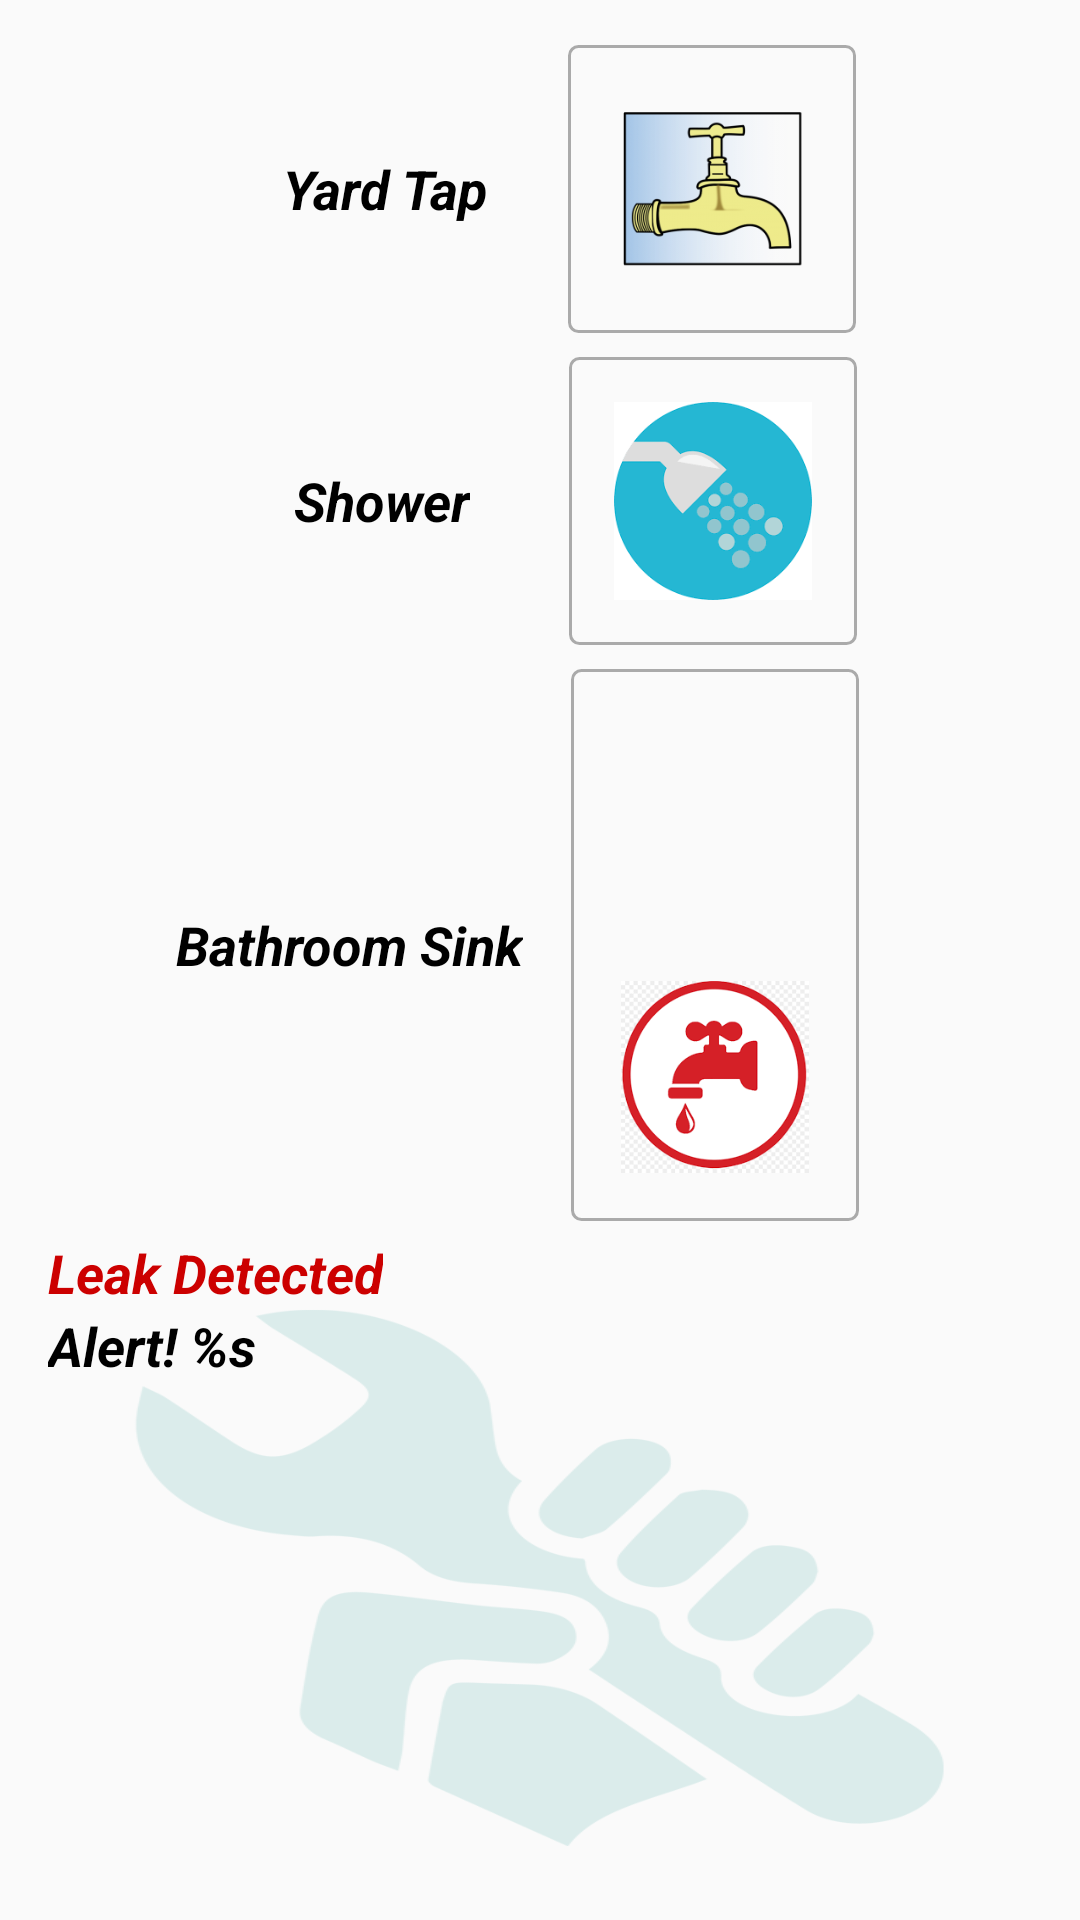

This screen was rendered from an Android layout file. Write that file and the resources it references.
<!-- AndroidManifest.xml: application theme AppTheme -->
<!-- res/layout/activity_available_devices.xml -->
<?xml version="1.0" encoding="utf-8"?>
<RelativeLayout xmlns:android="http://schemas.android.com/apk/res/android"
    android:layout_width="match_parent"
    android:layout_height="match_parent"
    android:gravity="center_vertical"
    android:orientation="vertical">


    <LinearLayout
        android:id="@+id/ll_yard_tap"
        android:layout_width="match_parent"
        android:layout_height="wrap_content"
        android:layout_marginTop="15dp"
        android:layout_marginRight="15dp"
        android:gravity="center_horizontal"
        android:orientation="horizontal">


        <TextView
            android:layout_width="wrap_content"
            android:layout_height="wrap_content"
            android:layout_gravity="center_vertical|left"
            android:layout_marginLeft="35dp"
            android:layout_marginRight="27dp"
            android:text="@string/yard_tap"
            android:textColor="@android:color/black"
            android:textSize="18sp"
            android:textStyle="bold|italic" />

        <ImageButton
            android:id="@+id/imgBtnYard"
            android:layout_width="96dp"
            android:layout_height="96dp"
            android:background="@drawable/transparent_rectangle"
            android:clickable="true"
            android:onClick="yardTapClicked"
            android:paddingTop="3dp"
            android:paddingRight="6dp"
            android:paddingLeft="3dp"
            android:scaleType="centerInside"
            android:src="@drawable/ic_yard_tap" />

    </LinearLayout>

    <LinearLayout
        android:id="@+id/ll_shower_tap"
        android:layout_width="match_parent"
        android:layout_height="wrap_content"
        android:layout_below="@+id/ll_yard_tap"
        android:gravity="center_horizontal"
        android:orientation="horizontal">

        <TextView
            android:layout_width="wrap_content"
            android:layout_height="wrap_content"
            android:layout_gravity="center_vertical|left"
            android:layout_marginLeft="32dp"
            android:layout_marginRight="25dp"
            android:text="@string/shower_room"
            android:textColor="@android:color/black"
            android:textSize="18sp"
            android:textStyle="bold|italic" />

        


        <ImageButton
            android:id="@+id/imgBtnShower"
            android:layout_width="96dp"
            android:layout_height="96dp"
            android:layout_margin="8dp"
            android:background="@drawable/transparent_rectangle"
            android:clickable="true"
            android:onClick="showerClicked"
            android:padding="15dp"
            android:scaleType="centerInside"
            android:src="@drawable/ic_shower" />

    </LinearLayout>


    <LinearLayout
        android:id="@+id/ll_sink_tap"
        android:layout_width="match_parent"
        android:layout_height="wrap_content"
        android:layout_below="@+id/ll_shower_tap"
        android:gravity="center_horizontal"
        android:orientation="horizontal">

        <TextView
            android:layout_width="wrap_content"
            android:layout_height="wrap_content"
            android:layout_gravity="center_vertical|left"
            android:layout_marginRight="@dimen/activity_horizontal_margin"
            android:gravity="center"
            android:text="@string/bath_room_sink"
            android:textColor="@android:color/black"
            android:textSize="18sp"
            android:textStyle="bold|italic" />

        <LinearLayout
            android:layout_width="wrap_content"
            android:layout_height="wrap_content"
            android:layout_marginRight="15dp"
            android:background="@drawable/transparent_rectangle"
            android:gravity="center"
            android:orientation="vertical">

            <ImageButton
                android:id="@+id/btnColdWater"
                android:layout_width="80dp"
                android:layout_height="80dp"
                android:layout_marginTop="8dp"
                android:layout_marginLeft="8dp"
                android:layout_marginRight="8dp"
                android:background="@android:color/transparent"
                android:clickable="true"
                android:onClick="showerClicked"
                android:padding="8dp"
                android:scaleType="centerInside"
                android:src="@drawable/ic_cold_tap" />

            <ImageButton
                android:id="@+id/btnHotWater"
                android:layout_width="80dp"
                android:layout_height="80dp"
                android:layout_margin="8dp"
                android:background="@android:color/transparent"
                android:clickable="true"
                android:onClick="showerClicked"
                android:padding="8dp"
                android:scaleType="centerInside"
                android:src="@drawable/ic_hot_tap" />


            
        </LinearLayout>
    </LinearLayout>

    <LinearLayout
        android:id="@+id/ll_leakContainer"
        android:layout_width="match_parent"
        android:layout_height="135dp"
        android:layout_below="@+id/ll_sink_tap"
        android:layout_alignParentBottom="true"
        android:layout_gravity="center_horizontal"
        android:layout_marginTop="5dp"
        android:background="@drawable/ic_leak"
        android:backgroundTint="@color/radioGroupBg"
        android:orientation="vertical">

        <TextView
            android:layout_width="wrap_content"
            android:layout_height="wrap_content"
            android:layout_marginLeft="@dimen/activity_horizontal_margin"
            android:text="@string/water_leak"
            android:textColor="@android:color/holo_red_dark"
            android:textSize="18sp"
            android:textStyle="bold|italic" />

        <TextView
            android:id="@+id/leakDescription"
            android:layout_width="wrap_content"
            android:layout_height="wrap_content"
            android:layout_marginLeft="@dimen/activity_horizontal_margin"
            android:text="@string/leakDescription"
            android:textColor="@android:color/black"
            android:textSize="18sp"
            android:textStyle="bold|italic" />
    </LinearLayout>

</RelativeLayout>
<!-- resources referenced by this layout -->
<resources>
  <color name="colorDarkBlue">#0000ff</color>
  <color name="radioGroupBg">#dbeceb</color>
  <dimen name="activity_horizontal_margin">16dp</dimen>
  <!-- drawable ic_hot_tap: png bitmap (drawable, 6599 bytes) -->
  <!-- drawable ic_leak: png bitmap (drawable, 29718 bytes) -->
  <!-- drawable ic_shower: png bitmap (drawable, 3872 bytes) -->
  <!-- drawable ic_yard_tap: png bitmap (drawable, 35894 bytes) -->
  <!-- drawable transparent_rectangle (drawable) -->
  <?xml version="1.0" encoding="utf-8"?>
  <shape xmlns:android="http://schemas.android.com/apk/res/android"
      android:shape="rectangle" >
      <solid android:color="@android:color/transparent" />
      <corners android:radius="3dp" />
      <stroke android:color="@android:color/darker_gray" android:width="1dp" />
  </shape>
  <string name="bath_room_sink">Bathroom Sink</string>
  <string name="cold_water_tap">Cold Water Tap</string>
  <string name="hot_water_tap">Hot Water Tap</string>
  <string name="leakDescription">Alert! %s</string>
  <string name="shower_room">Shower</string>
  <string name="water_leak">Leak Detected</string>
  <string name="yard_tap">Yard Tap</string>
  <style name="AppTheme" parent="Theme.AppCompat.Light.DarkActionBar">
          
          <item name="colorPrimary">@color/colorPrimary</item>
          <item name="colorPrimaryDark">@color/colorPrimaryDark</item>
          <item name="colorAccent">@color/colorAccent</item>
      </style>
  <color name="colorPrimary">#5489c6</color>
  <color name="colorPrimaryDark">#5489c6</color>
  <color name="colorAccent">#5ea0c9</color>
</resources>
